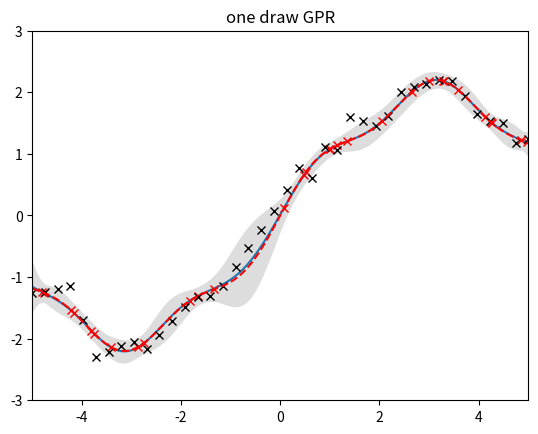

Recreate this plot in Python.
# GMRF 1D to GF comparision

import numpy as np
import matplotlib.pyplot as pl


def kernel(a, b):  # kernel for GF, note that GMRF is based on Matern kernel
    dist = 0.7
    sqdist = np.sum(a ** 2, 1).reshape(-1, 1) + np.sum(b ** 2, 1) - 2 * np.dot(a, b.T)
    return np.exp(-.5 * (1 / dist) * sqdist)


# field to explore
field = lambda x: 2*np.sin(0.5*x)+0.2*np.sin(2.5*x)


N = 30       # number of training/measurement points.
n = 500         # number of test/field points.
sig = 0.005    # noise variance of measurements.

# Gaussian Field Regression
X_training = np.random.uniform(-5, 5, size=(N, 1))  # N random testpoints
X_test = np.linspace(-5, 5, n).reshape(-1, 1)
Y_training = field(X_training) + sig*np.random.randn(N, 1)  # measurements

K = kernel(X_training, X_training)
Lk = np.linalg.cholesky(K+sig*np.eye(N))

Ks = kernel(X_training, X_test)
Kss = kernel(X_test, X_test)


mu_GF = np.dot(Ks.T, np.linalg.solve(Lk.T, np.linalg.solve(Lk, Y_training)))  # GF expectation

v = np.linalg.solve(Lk, Ks)  # for better calculation
Sigma_GF = Kss - np.dot(v.T, v)

sq = np.sqrt(np.diag(Sigma_GF)).reshape(-1, 1)


# GMRF
N_MRF = 40
s = np.linspace(-5, 5, N_MRF)  # GMRF grid points
p = X_training  # measurement points, same as GF
a = 2  # Precision Qii
Q = a*np.identity(N_MRF, int) - np.eye(N_MRF, k=1) - np.eye(N_MRF, k=-1)

# Neumann Boundary condition
Q[0, 0] = Q[0, 0]-0.99  # linkes Ende
Q[N_MRF-1, N_MRF-1] = Q[N_MRF-1, N_MRF-1]-0.99  # rechtes Ende

# Continous mapping
M = np.zeros((np.size(p), np.size(s)))
L = s[1]-s[0]
ind = np.searchsorted(s, p)

for i in range(len(p)):  # constructing M for mapping
    M[i, ind[i]-1] = np.linalg.norm(s[ind[i]-1] - p[i])/L
    M[i, ind[i]] = np.linalg.norm(s[ind[i]] - p[i])/L

Qinv = np.linalg.inv(Q)
mu_MRF = np.dot(Qinv, np.dot(M.T, np.dot(np.linalg.inv(sig*np.eye(N) + np.dot(M, np.dot(Qinv, M.T))), Y_training)))

# plot one draw GPR
pl.figure(1)
pl.plot(X_test, mu_GF)
pl.plot(X_training, field(X_training), 'rx')
pl.plot(s, mu_MRF, 'kx')
pl.plot(X_test, field(X_test), '--r')
pl.gca().fill_between(X_test.flat, (mu_GF-3*sq).flat, (mu_GF+3*sq).flat, color="#dddddd")
pl.title('one draw GPR')
pl.axis([-5, 5, -3, 3])
pl.savefig('gpr1.png', bbox_inches='tight')


pl.show()












